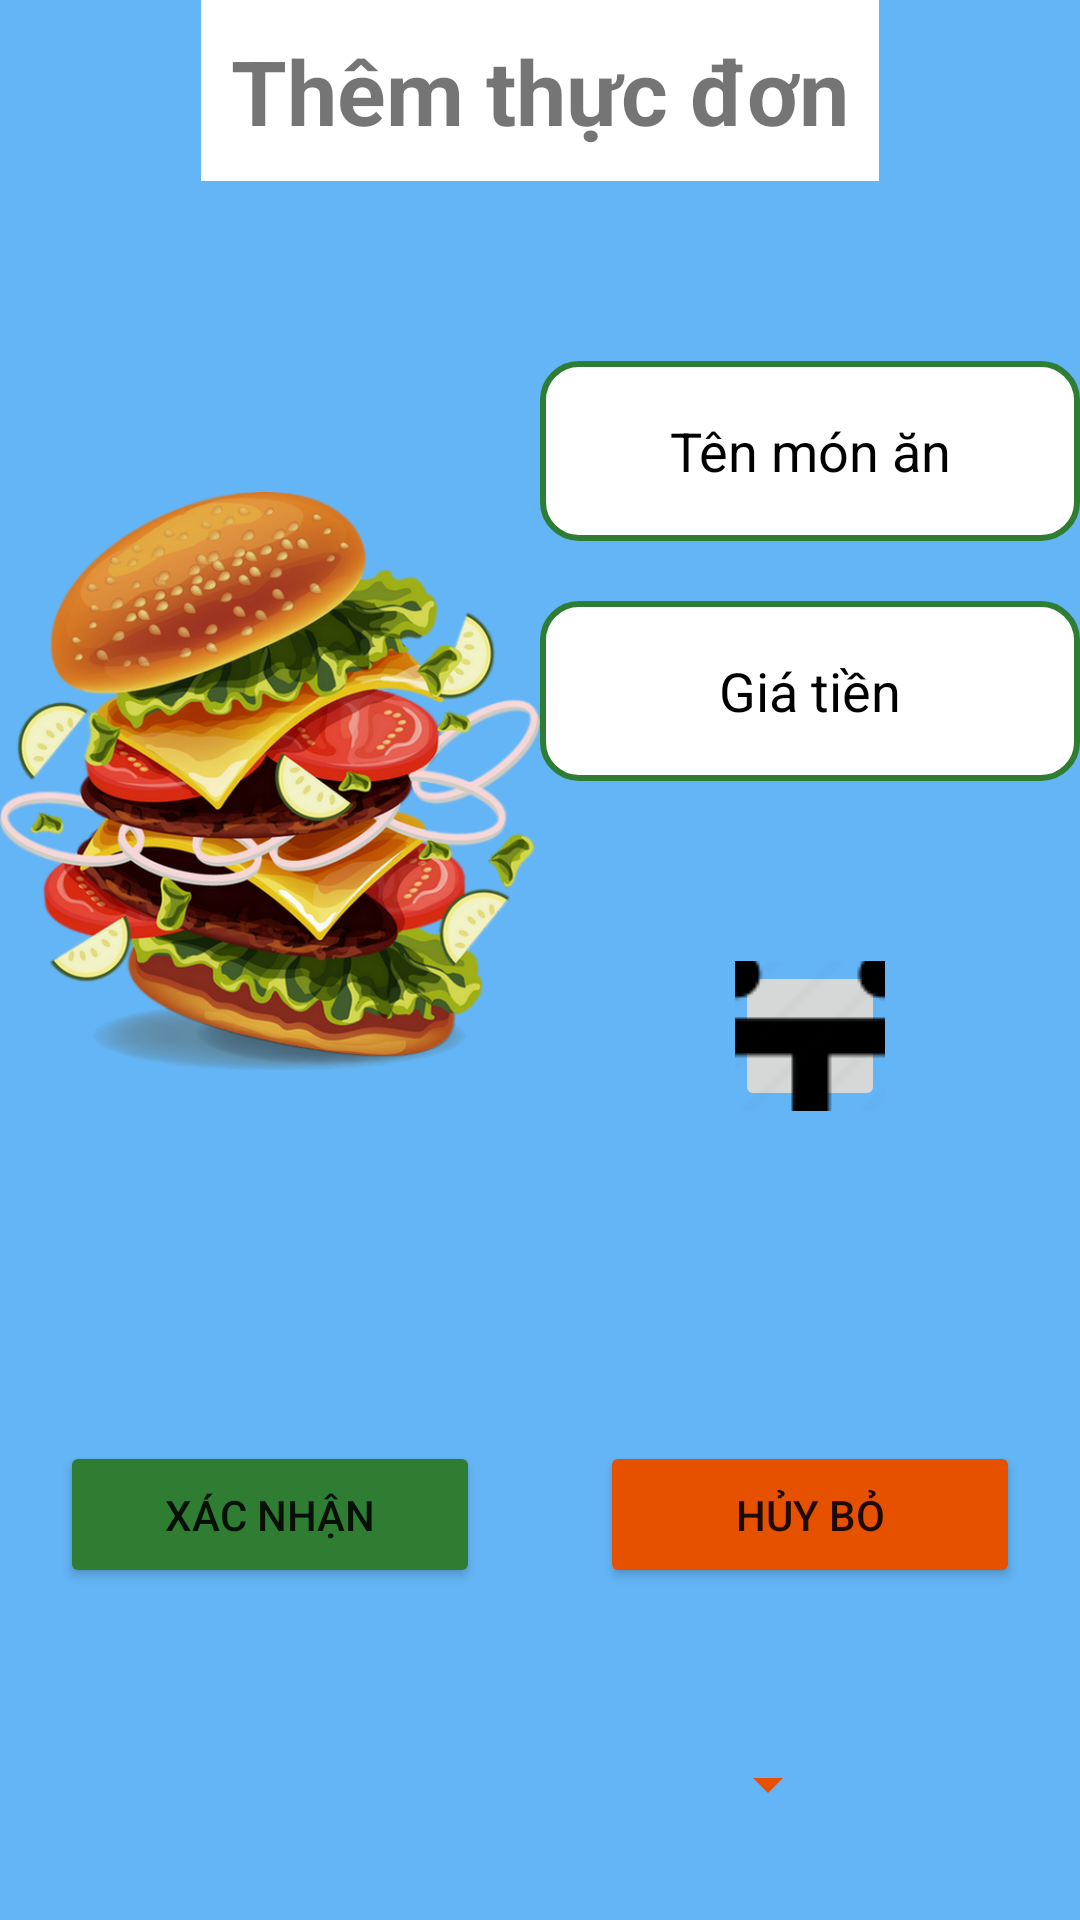

Here is an Android app screen rendered from its layout file. Give the layout XML and the strings, colors and styles it references.
<!-- AndroidManifest.xml: application theme Theme.QuanLyNhaHang -->
<!-- res/layout/addmenu.xml -->
<?xml version="1.0" encoding="utf-8"?>
<LinearLayout xmlns:android="http://schemas.android.com/apk/res/android"
    xmlns:tools="http://schemas.android.com/tools"
    android:layout_width="match_parent"
    android:orientation="vertical"
    android:background="@color/blue"
    tools:context=".AddFoodMenu"
    android:layout_weight="1"
    android:layout_height="match_parent">
    <TextView
        android:layout_width="wrap_content"
        android:layout_height="wrap_content"
        android:text="@string/addmenu"
        android:background="@color/white"
        android:layout_gravity="center"
        android:textSize="30dp"
        android:textStyle="bold"
        android:padding="10dp"/>
    <LinearLayout
        android:layout_width="match_parent"
        android:layout_height="wrap_content"
        android:orientation="horizontal">
        <ImageView
            android:layout_width="180dp"
            android:layout_height="400dp"
            android:id="@+id/imgHinhThucDon"
            android:src="@drawable/hamberger"/>
        <LinearLayout
            android:layout_width="match_parent"
            android:orientation="vertical"
            android:layout_height="match_parent">
            <EditText
                android:layout_width="match_parent"
                android:layout_height="60dp"
                android:gravity="center"
                android:id="@+id/edTenMonAn"
                android:background="@drawable/custom_input"
                android:textColorHint="@color/black"
                android:layout_marginTop="60dp"
                android:hint="@string/namefood"/>
            <EditText
                android:layout_width="match_parent"
                android:layout_height="60dp"
                android:gravity="center"
                android:id="@+id/edGiaTien"
                android:inputType="numberDecimal"
                android:background="@drawable/custom_input"
                android:textColorHint="@color/black"
                android:layout_marginTop="20dp"
                android:hint="@string/price"/>
            <LinearLayout
                android:layout_width="match_parent"
                android:layout_height="match_parent"
                android:orientation="vertical">

                <ImageButton
                    android:id="@+id/imgThemLoaiThucDon"
                    android:layout_width="50dp"
                    android:layout_height="50dp"
                    android:layout_gravity="center"
                    android:layout_marginTop="60dp"
                    android:src="@drawable/addtable"
                    tools:ignore="SpeakableTextPresentCheck"/>


            </LinearLayout>
        </LinearLayout>


    </LinearLayout>

    <LinearLayout
        android:layout_width="match_parent"
        android:layout_height="wrap_content"
        android:background="@color/blue"
        android:orientation="horizontal">

        <Button
            android:id="@+id/btnXNThemMenu"
            android:layout_width="120dp"
            android:layout_height="wrap_content"
            android:layout_margin="20dp"
            android:layout_weight="1"
            android:backgroundTint="@color/green_2"
            android:padding="15dp"
            android:text="@string/ok"/>

        <Button
            android:id="@+id/btnHuyThemMenu"
            android:layout_width="120dp"
            android:layout_height="wrap_content"
            android:layout_margin="20dp"
            android:layout_weight="1"
            android:backgroundTint="@color/orange"
            android:padding="15dp"
            android:text="@string/Cancel" />

    </LinearLayout>

    <Spinner
        android:id="@+id/spLoaiThucDon"
        android:layout_width="200dp"
        android:layout_height="70dp"
        android:layout_gravity="center"
        android:theme="@style/Spinner"
        android:padding="20dp"
        android:spinnerMode="dropdown"
        android:layout_weight="1"
        tools:ignore="SpeakableTextPresentCheck" />


</LinearLayout>
<!-- resources referenced by this layout -->
<resources>
  <color name="black">#FF000000</color>
  <color name="blue">#64B5F6</color>
  <color name="green_2">#2E7D32</color>
  <color name="orange">#E65100</color>
  <color name="white">#FFFFFFFF</color>
  <!-- drawable addtable: png bitmap (drawable, 5382 bytes) -->
  <!-- drawable custom_input (drawable) -->
  <?xml version="1.0" encoding="utf-8"?>
  <selector xmlns:android="http://schemas.android.com/apk/res/android">
      
      <item android:state_enabled="true" android:state_focused="true">
          <shape android:shape="rectangle">
              <solid android:color="@color/white" />
              <corners android:radius="12dp" />
              <stroke android:width="2dp" android:color="@color/red_2" />
          </shape>
      </item>
  
      
      <item android:state_enabled="true">
          <shape android:shape="rectangle">
              <solid android:color="@color/white" />
              <corners android:radius="12dp" />
              <stroke android:width="2dp" android:color="@color/green_2" />
          </shape>
      </item>
  </selector>
  <!-- drawable hamberger: png bitmap (drawable, 646497 bytes) -->
  <string name="Cancel">Hủy bỏ</string>
  <string name="addmenu">Thêm thực đơn</string>
  <string name="namefood">Tên món ăn</string>
  <string name="ok">Xác nhận</string>
  <string name="price">Giá tiền</string>
  <style name="Spinner" parent="Widget.AppCompat.Light.DropDownItem.Spinner">
          <item name="android:paddingStart">0dp</item>
          <item name="android:paddingEnd">0dp</item>
          <item name="android:textColor">@color/white</item>
          <item name="android:backgroundTint">@color/orange</item>
          <item name="android:textSize">14sp</item>
      </style>
  <style name="Theme.QuanLyNhaHang" parent="Theme.MaterialComponents.Light.DarkActionBar">
          
          <item name="colorPrimary">@color/purple_500</item>
          <item name="colorPrimaryVariant">@color/purple_700</item>
          <item name="colorOnPrimary">@color/white</item>
          
          <item name="colorSecondary">@color/teal_200</item>
          <item name="colorSecondaryVariant">@color/teal_700</item>
          <item name="colorOnSecondary">@color/black</item>
          
          <item name="android:statusBarColor" tools:targetApi="l">?attr/colorPrimaryVariant</item>
          
      </style>
  <color name="red_2">#FF1744</color>
  <color name="purple_500">#FF6200EE</color>
  <color name="purple_700">#FF3700B3</color>
  <color name="teal_200">#FF03DAC5</color>
  <color name="teal_700">#FF018786</color>
</resources>
